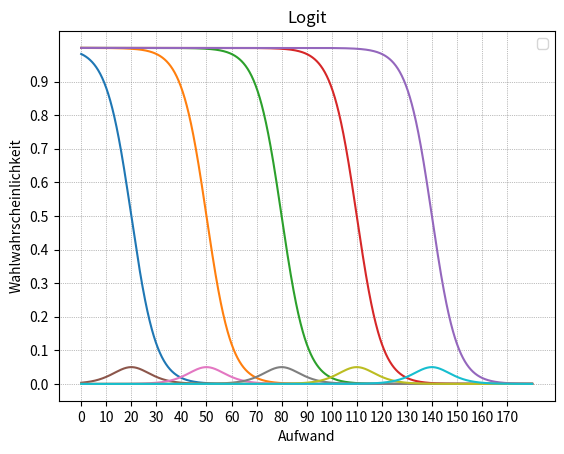

Write the Python code that produced this figure.
# -*- coding: utf-8 -*-
"""
Created on Tue Apr  5 16:43:33 2022

[redacted]
"""
import numpy as np
import matplotlib.pyplot as plt
# from utility_functions import simple_utility

plot_type = 'logit'

beta = 0.2

max_u = 180

# Utility of alternatives
u1 = 20
u2 = 50
u3 = 80
u4 = 110
u5 = 140

A = np.linspace(0, max_u, 10*max_u)

P1l = np.exp(-beta * A) / (np.exp(-beta * u1)+np.exp(-beta * A))
P2l = np.exp(-beta * A) / (np.exp(-beta * u2)+np.exp(-beta * A))
P3l = np.exp(-beta * A) / (np.exp(-beta * u3)+np.exp(-beta * A))
P4l = np.exp(-beta * A) / (np.exp(-beta * u4)+np.exp(-beta * A))
P5l = np.exp(-beta * A) / (np.exp(-beta * u5)+np.exp(-beta * A))

P3k = A**(-beta) / (u3**(-beta)+A**(-beta))

Z1 = beta * np.exp(-beta * (A - u1)) / (1 + np.exp(-beta * (A - u1)))**2
Z2 = beta * np.exp(-beta * (A - u2)) / (1 + np.exp(-beta * (A - u2)))**2
Z3 = beta * np.exp(-beta * (A - u3)) / (1 + np.exp(-beta * (A - u3)))**2
Z4 = beta * np.exp(-beta * (A - u4)) / (1 + np.exp(-beta * (A - u4)))**2
Z5 = beta * np.exp(-beta * (A - u5)) / (1 + np.exp(-beta * (A - u5)))**2

plt.figure()
plt.xticks(np.arange(0, max_u, step=10))
plt.yticks(np.arange(0, 1, step=0.1))
plt.grid(color='grey', linestyle='dotted', linewidth=0.5)
if (plot_type == 'logit'): 
    plt.plot(A, P1l)
    plt.plot(A, P2l)
    plt.plot(A, P3l)
    plt.plot(A, P4l)
    plt.plot(A, P5l)
    
    plt.plot(A, Z1)
    plt.plot(A, Z2)
    plt.plot(A, Z3)
    plt.plot(A, Z4)
    plt.plot(A, Z5)
    
    plt.title('Logit')
    
    
elif (plot_type == 'compare'):    
    plt.plot(A, P3l, label='logit')
    plt.plot(A, P3k, label='kirchhoff')

plt.legend()
plt.xlabel('Aufwand')
plt.ylabel('Wahlwahrscheinlichkeit')


plt.show()